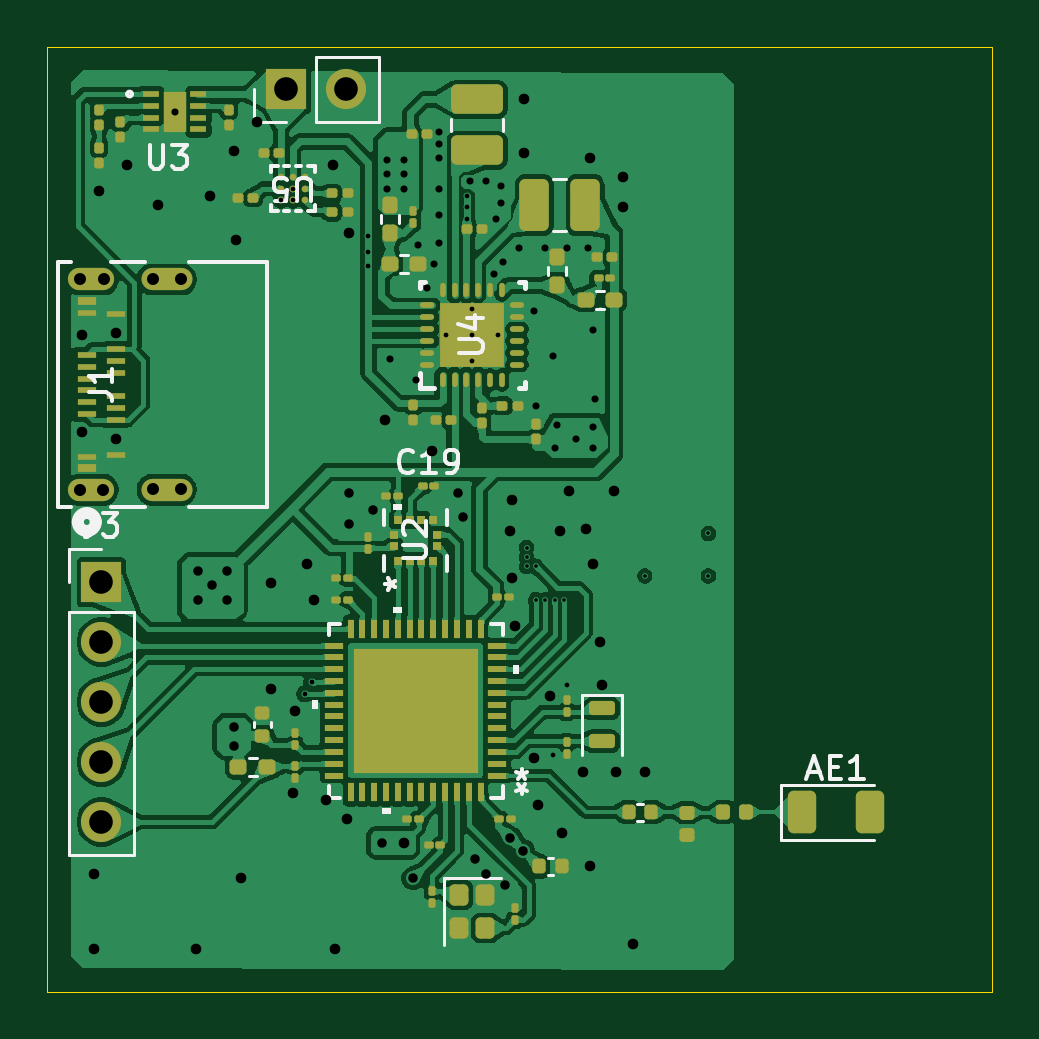
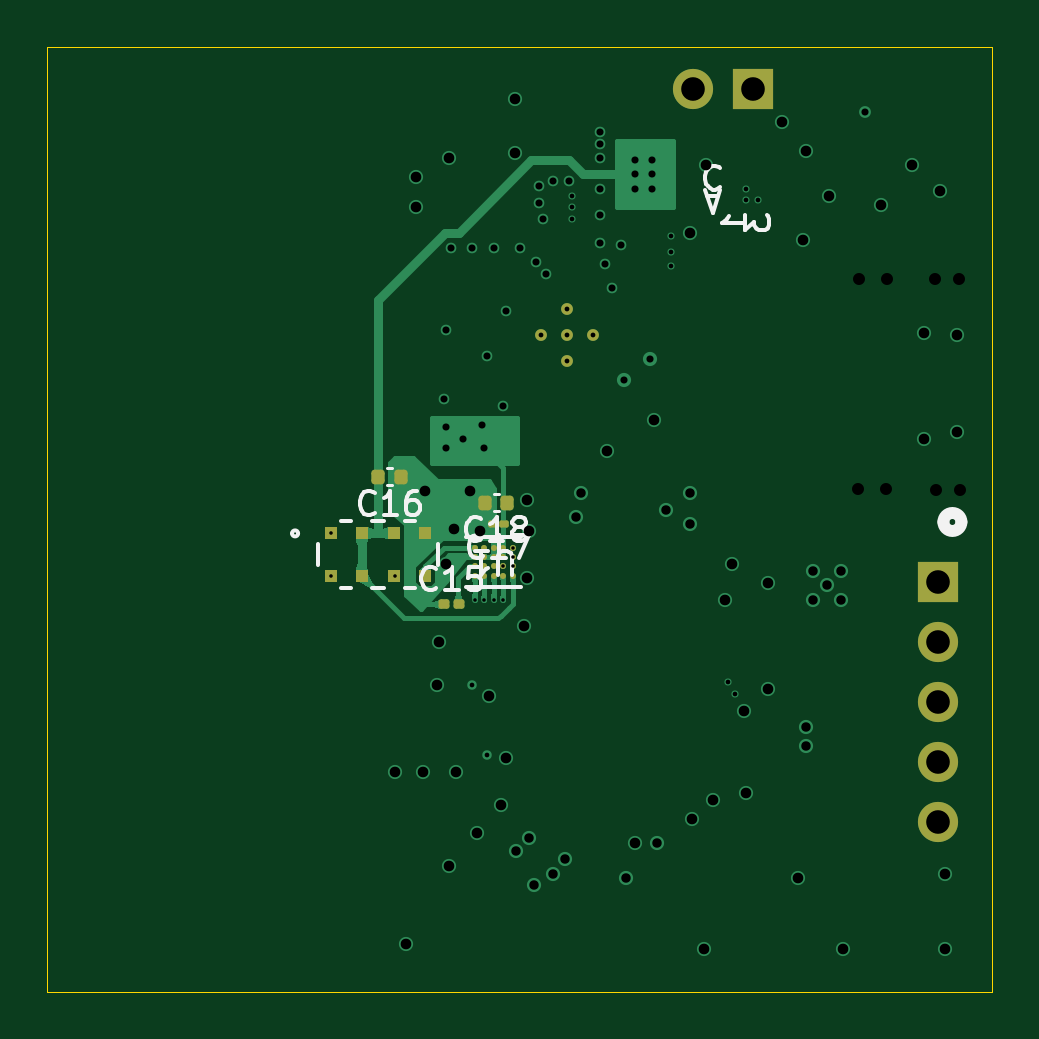
Circuit board: 11 layer files. Board 40.0 x 40.0 mm.
- bottom_copper: health_monitor-B_Cu.gbl (28339 bytes)
- bottom_mask: health_monitor-B_Mask.gbs (2852 bytes)
- paste: health_monitor-B_Paste.gbp (2405 bytes)
- bottom_silk: health_monitor-B_Silkscreen.gbo (11575 bytes)
- outline: health_monitor-Edge_Cuts.gm1 (612 bytes)
- top_copper: health_monitor-F_Cu.gtl (224248 bytes)
- top_mask: health_monitor-F_Mask.gts (11053 bytes)
- paste: health_monitor-F_Paste.gtp (13414 bytes)
- top_silk: health_monitor-F_Silkscreen.gto (14802 bytes)
- drill: health_monitor-NPTH.drl (466 bytes)
- drill: health_monitor-PTH.drl (2597 bytes)

=== bottom_copper: health_monitor-B_Cu.gbl (28339 bytes, source omitted) ===
=== bottom_mask: health_monitor-B_Mask.gbs (2852 bytes, source withheld) ===
=== paste: health_monitor-B_Paste.gbp (2405 bytes, source withheld) ===
=== bottom_silk: health_monitor-B_Silkscreen.gbo (11575 bytes, source omitted) ===
=== outline: health_monitor-Edge_Cuts.gm1 ===
%TF.GenerationSoftware,KiCad,Pcbnew,9.0.6*%
%TF.CreationDate,2026-02-05T15:03:14-05:00*%
%TF.ProjectId,health_monitor,6865616c-7468-45f6-9d6f-6e69746f722e,rev?*%
%TF.SameCoordinates,Original*%
%TF.FileFunction,Profile,NP*%
%FSLAX46Y46*%
G04 Gerber Fmt 4.6, Leading zero omitted, Abs format (unit mm)*
G04 Created by KiCad (PCBNEW 9.0.6) date 2026-02-05 15:03:14*
%MOMM*%
%LPD*%
G01*
G04 APERTURE LIST*
%TA.AperFunction,Profile*%
%ADD10C,0.050000*%
%TD*%
G04 APERTURE END LIST*
D10*
X120000000Y-36000000D02*
X160000000Y-36000000D01*
X160000000Y-76000000D01*
X120000000Y-76000000D01*
X120000000Y-36000000D01*
M02*

=== top_copper: health_monitor-F_Cu.gtl (224248 bytes, source omitted) ===
=== top_mask: health_monitor-F_Mask.gts (11053 bytes, source omitted) ===
=== paste: health_monitor-F_Paste.gtp (13414 bytes, source omitted) ===
=== top_silk: health_monitor-F_Silkscreen.gto (14802 bytes, source omitted) ===
=== drill: health_monitor-NPTH.drl ===
M48
; DRILL file {KiCad 9.0.6} date 2026-02-05T15:03:39-0500
; FORMAT={-:-/ absolute / metric / decimal}
; #@! TF.CreationDate,2026-02-05T15:03:39-05:00
; #@! TF.GenerationSoftware,Kicad,Pcbnew,9.0.6
; #@! TF.FileFunction,NonPlated,1,4,NPTH
FMAT,2
METRIC
; #@! TA.AperFunction,NonPlated,NPTH,ComponentDrill
T1C0.508
%
G90
G05
T1
X121.377Y-54.761
X121.411Y-45.842
X122.367Y-54.761
X122.402Y-45.842
X124.465Y-45.83
X124.476Y-54.738
X125.658Y-45.83
X125.67Y-54.738
M30

=== drill: health_monitor-PTH.drl ===
M48
; DRILL file {KiCad 9.0.6} date 2026-02-05T15:03:39-0500
; FORMAT={-:-/ absolute / metric / decimal}
; #@! TF.CreationDate,2026-02-05T15:03:39-05:00
; #@! TF.GenerationSoftware,Kicad,Pcbnew,9.0.6
; #@! TF.FileFunction,Plated,1,4,PTH
FMAT,2
METRIC
; #@! TA.AperFunction,Plated,PTH,ViaDrill
T1C0.150
; #@! TA.AperFunction,Plated,PTH,ViaDrill
T2C0.200
; #@! TA.AperFunction,Plated,PTH,ComponentDrill
T3C0.203
; #@! TA.AperFunction,Plated,PTH,ViaDrill
T4C0.300
; #@! TA.AperFunction,Plated,PTH,ViaDrill
T5C0.400
; #@! TA.AperFunction,Plated,PTH,ViaDrill
T6C0.450
; #@! TA.AperFunction,Plated,PTH,ComponentDrill
T7C1.000
%
G90
G05
T1
X140.3Y-57.2
X140.3Y-57.6
X140.3Y-58.0
X140.7Y-58.0
X140.7Y-59.4
X141.1Y-59.4
X141.5Y-59.4
X141.9Y-59.4
X145.3Y-58.4
X148.0Y-56.6
X148.0Y-58.4
T2
X129.9Y-42.5
X130.4Y-42.0
X130.4Y-42.5
X130.9Y-63.4
X131.2Y-62.9
X133.6Y-44.0
X133.6Y-44.7
X133.6Y-45.3
X137.78Y-42.3
X137.78Y-42.8
X137.78Y-43.3
X141.4Y-66.0
X142.0Y-63.0
T3
X136.9Y-48.2
X138.0Y-47.1
X138.0Y-48.2
X138.0Y-49.3
X139.1Y-48.2
T4
X125.403Y-38.75
X134.4Y-40.8
X134.4Y-41.4
X134.4Y-42.0
X134.5Y-49.2
X135.1Y-40.8
X135.1Y-41.4
X135.1Y-42.0
X135.6Y-50.1
X135.7Y-44.4
X136.1Y-46.2
X136.4Y-45.2
X136.6Y-39.6
X136.6Y-40.1
X136.6Y-40.7
X136.6Y-42.0
X136.6Y-43.1
X136.6Y-44.3
X137.9Y-41.7
X138.6Y-41.7
X138.9Y-45.6
X139.0Y-43.3
X139.2Y-41.9
X139.2Y-42.6
X139.3Y-45.1
X140.0Y-44.5
X140.6Y-47.2
X140.7Y-51.2
X141.1Y-44.5
X141.4Y-49.1
X141.5Y-53.0
X141.6Y-52.0
X142.0Y-44.5
X142.4Y-52.6
X142.9Y-44.5
X143.1Y-48.0
X143.1Y-52.1
X143.1Y-53.0
X143.2Y-50.9
T5
X126.4Y-58.2
X126.4Y-59.4
X127.0Y-58.8
X127.6Y-58.2
X127.6Y-59.4
X127.9Y-64.8
X127.9Y-65.6
X132.8Y-54.9
X132.8Y-56.2
X133.8Y-55.6
X134.2Y-69.7
X135.5Y-71.2
X137.4Y-54.9
X137.6Y-55.9
X138.1Y-70.4
X138.6Y-71.0
X139.4Y-71.5
X139.61Y-69.49
X140.16Y-70.04
T6
X121.5Y-48.2
X121.5Y-52.3
X122.0Y-71.0
X122.0Y-74.2
X122.2Y-42.1
X122.9Y-48.1
X122.9Y-52.6
X123.4Y-41.0
X124.7Y-42.7
X126.3Y-74.2
X126.9Y-42.3
X127.9Y-40.4
X128.0Y-44.2
X128.2Y-71.2
X128.9Y-39.2
X129.5Y-58.7
X129.5Y-63.2
X130.4Y-67.6
X130.5Y-64.1
X131.0Y-57.9
X131.3Y-59.4
X131.8Y-67.9
X132.1Y-41.0
X132.2Y-74.2
X132.7Y-68.7
X132.8Y-43.9
X134.3Y-51.8
X135.1Y-69.7
X136.3Y-53.1
X139.6Y-56.5
X139.7Y-55.2
X139.7Y-58.5
X139.8Y-60.5
X140.2Y-38.2
X140.2Y-40.5
X140.6Y-66.1
X140.8Y-68.1
X141.3Y-63.5
X141.7Y-56.5
X141.8Y-69.3
X142.1Y-54.8
X142.7Y-66.7
X142.8Y-56.4
X143.0Y-40.7
X143.0Y-70.7
X143.1Y-57.9
X143.4Y-61.2
X143.5Y-63.0
X144.0Y-54.8
X144.1Y-66.7
X144.4Y-41.5
X144.4Y-42.8
X144.8Y-74.0
X145.3Y-66.7
T7
X122.3Y-58.66
X122.3Y-61.2
X122.3Y-63.74
X122.3Y-66.28
X122.3Y-68.82
X130.125Y-37.8
X132.665Y-37.8
M30

